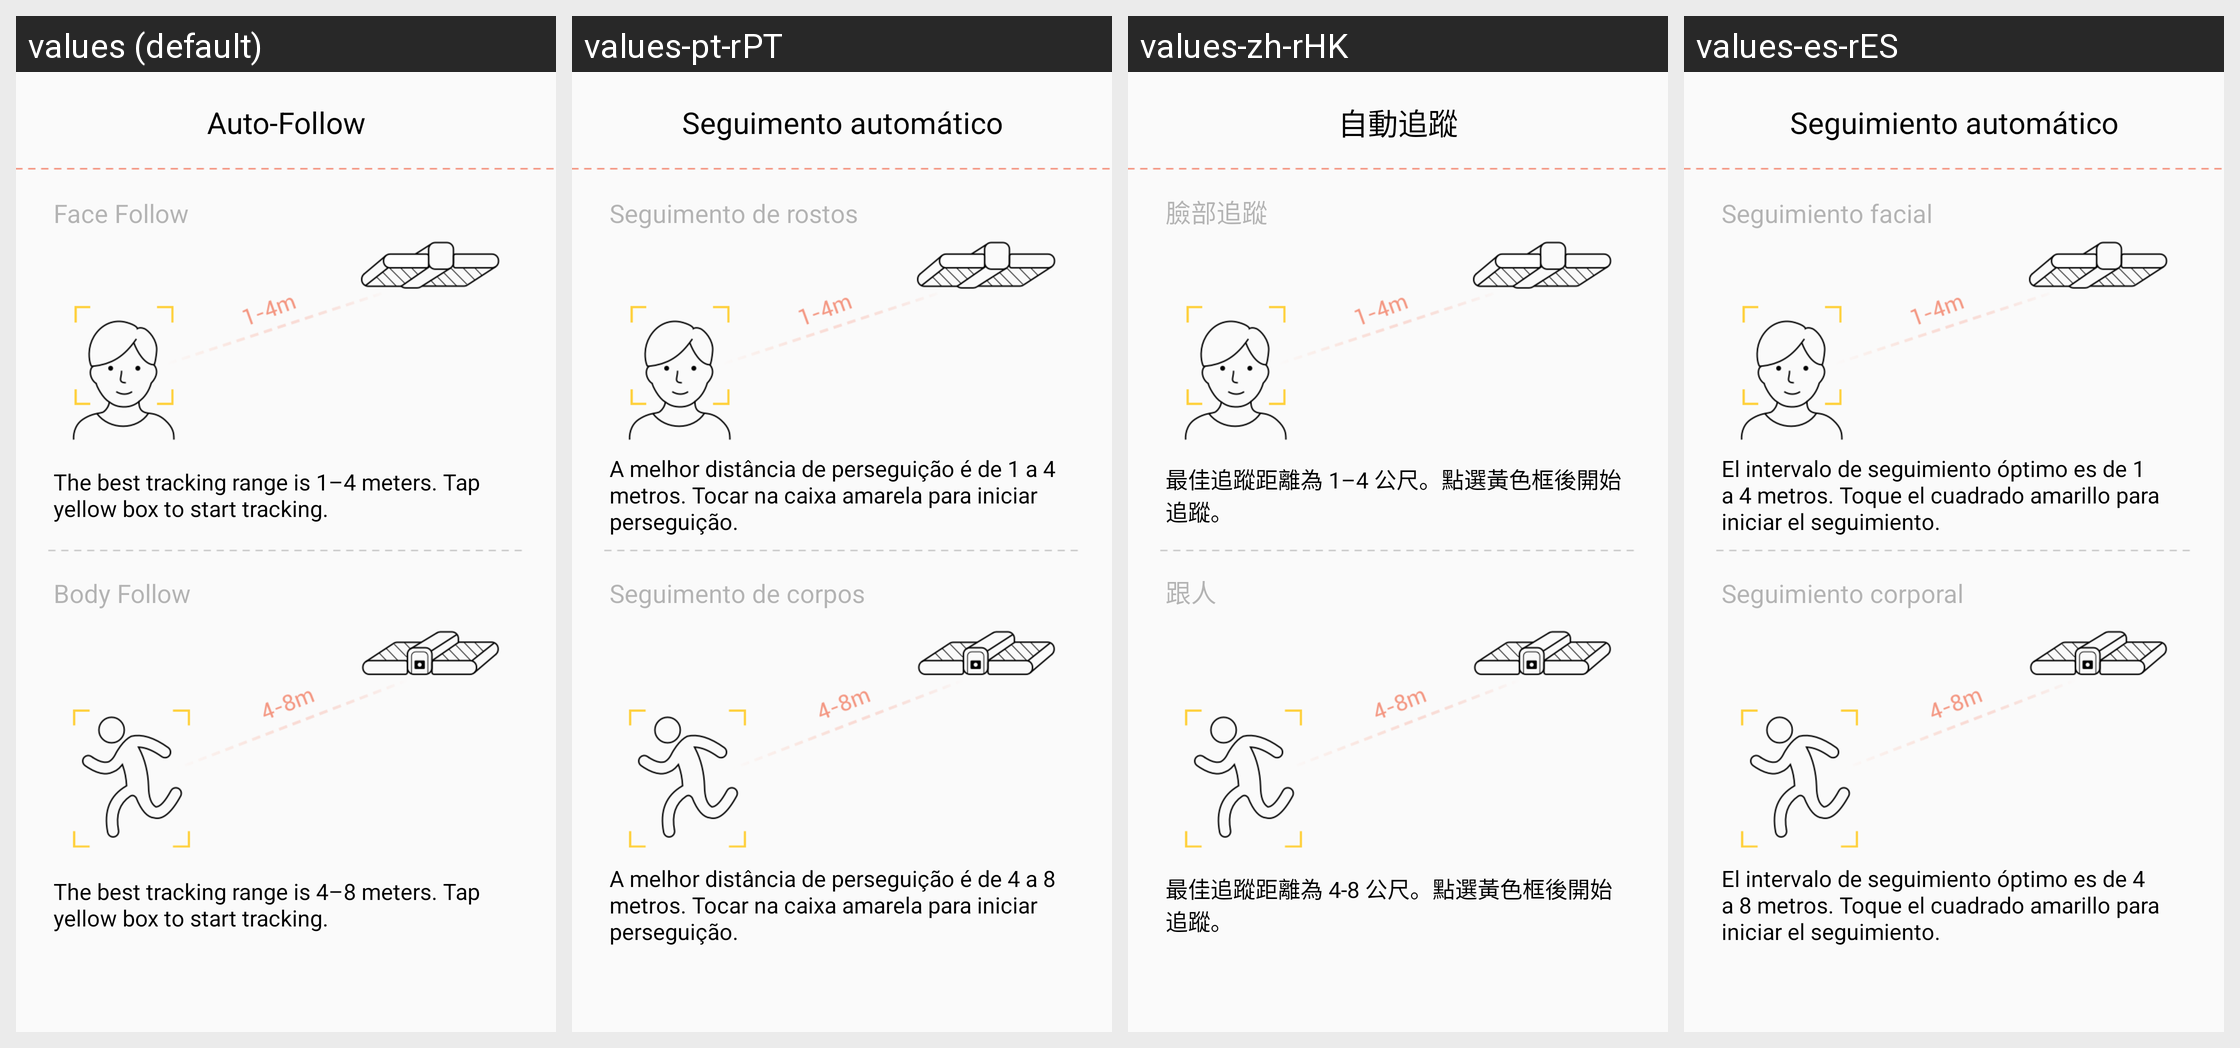

The Android screen above is rendered under several locales of the same app. Produce the string resources it draws, with the default and per-locale values.
Android screen res/layout/layout_tutorial_page4.xml rendered under 4 locales, left to right: values (default), values-pt-rPT, values-zh-rHK, values-es-rES. Device: Nexus 5 (rendered at 1080×1920; each locale shown at half size, 540×960, under a caption strip naming it); theme AppTheme.
Other locales in the repository, not shown: values-af, values-ar, values-bg, values-bn, values-bn-rBD, values-ca, values-cs, values-da, values-de, values-de-rDE, values-el, values-en-rGB, values-es, values-fa, values-fi, values-fr, values-fr-rFR, values-gu, values-hi, values-hr, values-hu, values-in, values-it, values-it-rIT, values-iw, values-ja, values-ja-rJP, values-kn, values-ko, values-mr, values-ms, values-nb, values-nl, values-nl-rNL, values-pl, values-pt, values-ro, values-ru, values-ru-rRU, values-sk, values-sr, values-sv, values-ta, values-th, values-tl, values-tr, values-uk, values-ur, values-vi, values-zh-rCN, values-zh-rTW.
Strings drawn on this screen, with the default value and each locale's value (text and hints the layout hard-codes, and strings that could not be matched under every locale, appear in the picture but are not listed):

tutorial_page_4_title
  values: Auto-Follow
  values-pt-rPT: Seguimento automático
  values-zh-rHK: 自動追蹤
  values-es-rES: Seguimiento automático

tutorial_page_4_desc1
  values: Face Follow
  values-pt-rPT: Seguimento de rostos
  values-zh-rHK: 臉部追蹤
  values-es-rES: Seguimiento facial

tutorial_page_4_txt1
  values: The best tracking range is 1–4 meters. Tap yellow box to start tracking.
  values-pt-rPT: A melhor distância de perseguição é de 1 a 4 metros. Tocar na caixa amarela para iniciar perseguição.
  values-zh-rHK: 最佳追蹤距離為 1–4 公尺。點選黃色框後開始追蹤。
  values-es-rES: El intervalo de seguimiento óptimo es de 1 a 4 metros. Toque el cuadrado amarillo para iniciar el seguimiento.

tutorial_page_4_desc2
  values: Body Follow
  values-pt-rPT: Seguimento de corpos
  values-zh-rHK: 跟人
  values-es-rES: Seguimiento corporal

tutorial_page_4_txt2
  values: The best tracking range is 4–8 meters. Tap yellow box to start tracking.
  values-pt-rPT: A melhor distância de perseguição é de 4 a 8 metros. Tocar na caixa amarela para iniciar perseguição.
  values-zh-rHK: 最佳追蹤距離為 4-8 公尺。點選黃色框後開始追蹤。
  values-es-rES: El intervalo de seguimiento óptimo es de 4 a 8 metros. Toque el cuadrado amarillo para iniciar el seguimiento.
